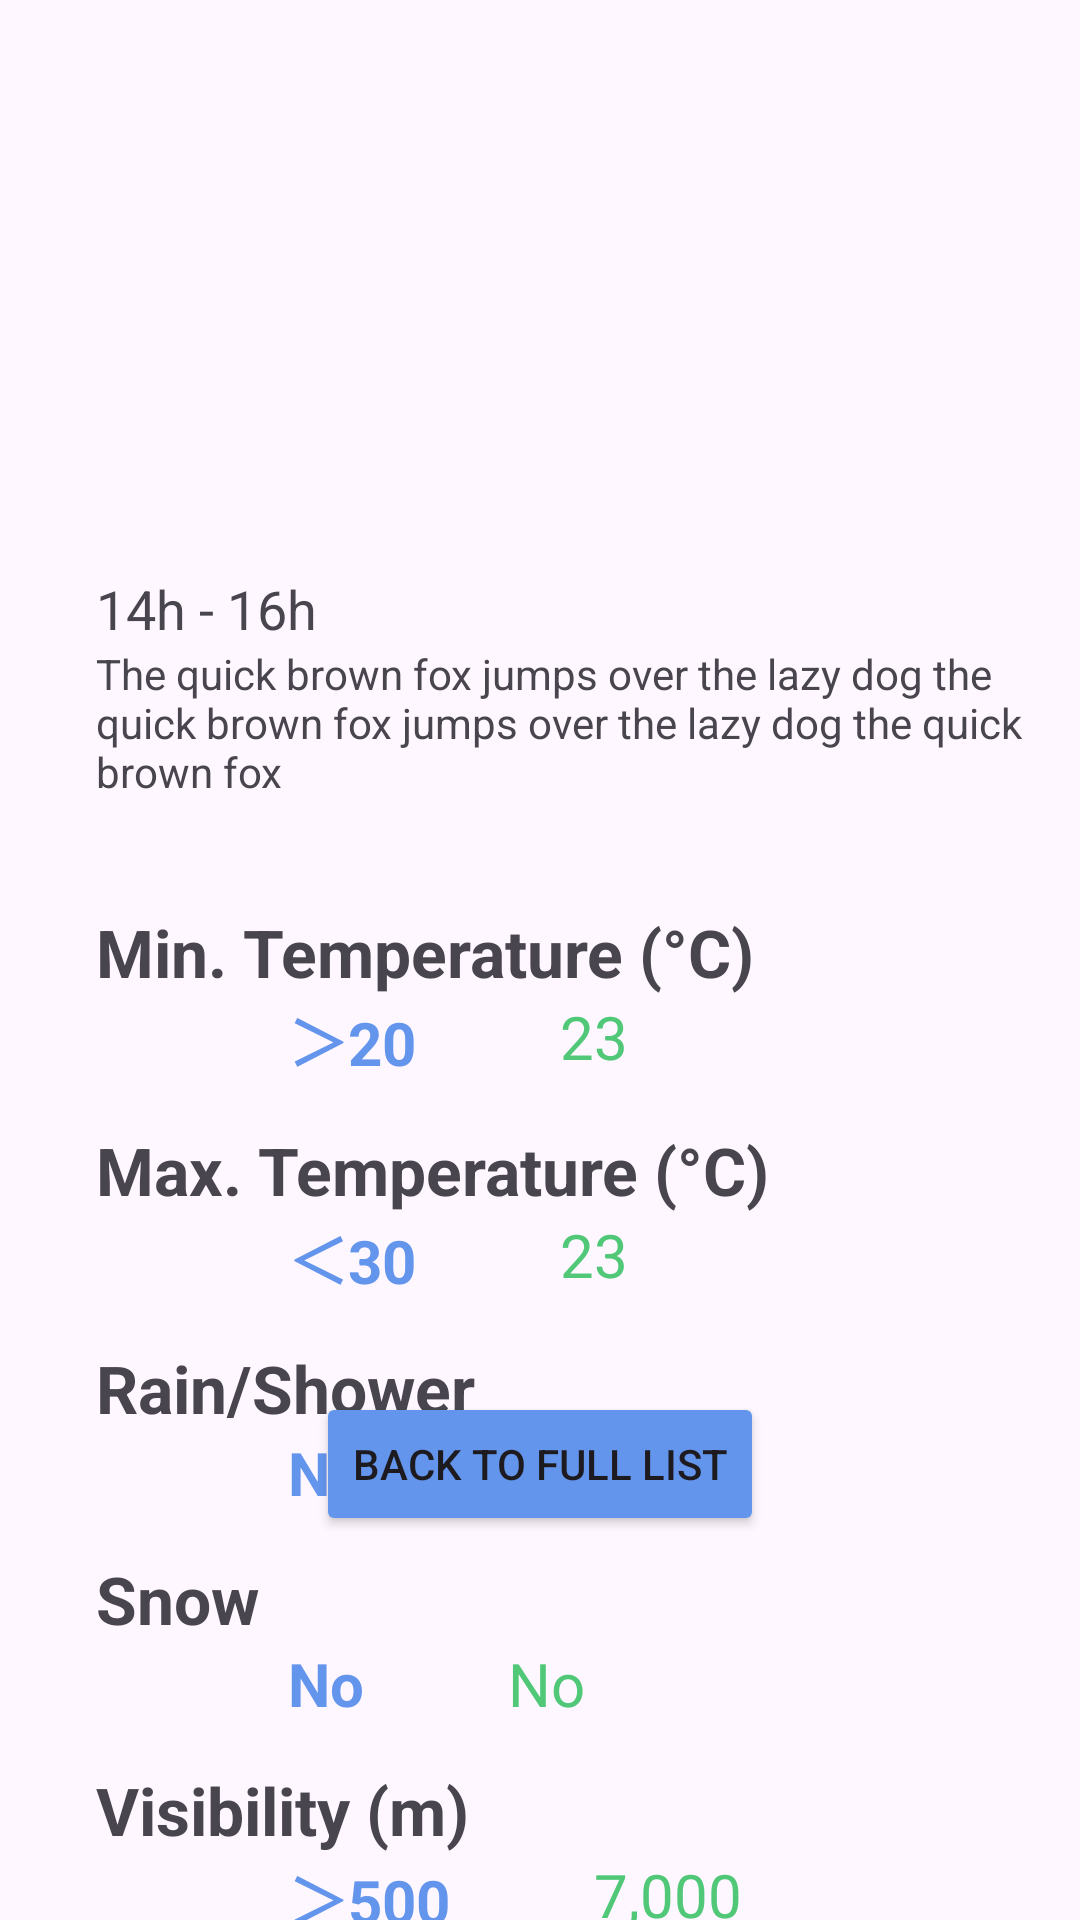

Produce the Android XML layout that renders to this screen, including the resource entries it uses.
<!-- AndroidManifest.xml: application theme Theme.ActivityCast -->
<!-- res/layout/activity_details.xml -->
<?xml version="1.0" encoding="utf-8"?>
<layout>

    <data>
        <variable
            name="activityReq"
            type="com.example.activitycast.model.ActivityReq" />
    </data>

    <androidx.constraintlayout.widget.ConstraintLayout xmlns:android="http://schemas.android.com/apk/res/android"
        xmlns:app="http://schemas.android.com/apk/res-auto"
        xmlns:tools="http://schemas.android.com/tools"
        android:id="@+id/main"
        android:layout_width="match_parent"
        android:layout_height="match_parent"
        tools:context=".view.DetailsActivity">

        <TextView
            android:layout_width="wrap_content"
            android:layout_height="wrap_content"
            android:text="@{activityReq.name}"
            android:id="@+id/title"
            android:textSize="30sp"
            android:gravity="center"
            app:layout_constraintEnd_toEndOf="parent"
            app:layout_constraintStart_toStartOf="parent"
            app:layout_constraintTop_toTopOf="parent"
            android:layout_marginTop="110dp"/>

        <LinearLayout
            android:layout_width="match_parent"
            android:layout_height="wrap_content"
            app:layout_constraintStart_toStartOf="parent"
            app:layout_constraintTop_toBottomOf="@+id/title"
            android:layout_marginTop="16dp"
            android:layout_marginStart="32dp"
            android:layout_marginRight="16dp"
            android:id="@+id/header"
            android:orientation="vertical">

            <TextView
                android:layout_width="wrap_content"
                android:layout_height="wrap_content"
                android:text="@{activityReq.dateStringISO}"
                android:textSize="18sp"/>
            <TextView
                android:layout_width="wrap_content"
                android:layout_height="wrap_content"
                android:text="14h - 16h"
                android:textSize="18sp"/>
            <TextView
                android:layout_width="match_parent"
                android:layout_height="wrap_content"
                android:text="The quick brown fox jumps over the lazy dog the quick brown fox jumps over the lazy dog the quick brown fox "/>
        </LinearLayout>

        <TextView
            android:layout_width="wrap_content"
            android:layout_height="wrap_content"
            android:text="Min. Temperature (°C)"
            android:id="@+id/minTempTitle"
            android:textSize="22sp"
            android:textStyle="bold"
            app:layout_constraintStart_toStartOf="@+id/header"
            app:layout_constraintTop_toBottomOf="@+id/header"
            android:layout_marginTop="36dp"/>

        <TextView
            android:layout_width="wrap_content"
            android:layout_height="wrap_content"
            android:text="＞20"
            android:textColor="@color/blue"
            android:id="@+id/minTempRequired"
            android:textSize="20sp"
            android:textStyle="bold"
            app:layout_constraintTop_toBottomOf="@+id/minTempTitle"
            app:layout_constraintStart_toStartOf="@+id/minTempTitle"
            android:layout_marginStart="64dp"/>

        <TextView
            android:layout_width="wrap_content"
            android:layout_height="wrap_content"
            android:text="23"
            android:textColor="@color/green"
            android:textSize="20sp"
            android:id="@+id/minTempForecasted"
            app:layout_constraintTop_toBottomOf="@+id/minTempTitle"
            app:layout_constraintStart_toEndOf="@+id/minTempRequired"
            android:layout_marginLeft="48dp"/>

        <TextView
            android:layout_width="wrap_content"
            android:layout_height="wrap_content"
            android:text="Max. Temperature (°C)"
            android:id="@+id/maxTempTitle"
            android:textSize="22sp"
            android:textStyle="bold"
            app:layout_constraintStart_toStartOf="@+id/minTempTitle"
            app:layout_constraintTop_toBottomOf="@+id/minTempRequired"
            android:layout_marginTop="14dp"/>

        <TextView
            android:layout_width="wrap_content"
            android:layout_height="wrap_content"
            android:text="＜30"
            android:textColor="@color/blue"
            android:id="@+id/maxTempRequired"
            android:textSize="20sp"
            android:textStyle="bold"
            app:layout_constraintTop_toBottomOf="@+id/maxTempTitle"
            app:layout_constraintStart_toStartOf="@+id/maxTempTitle"
            android:layout_marginStart="64dp"/>

        <TextView
            android:layout_width="wrap_content"
            android:layout_height="wrap_content"
            android:text="23"
            android:textColor="@color/green"
            android:textSize="20sp"
            android:id="@+id/maxTempForecasted"
            app:layout_constraintTop_toBottomOf="@+id/maxTempTitle"
            app:layout_constraintStart_toEndOf="@+id/maxTempRequired"
            android:layout_marginLeft="48dp"/>

        <TextView
            android:layout_width="wrap_content"
            android:layout_height="wrap_content"
            android:text="Rain/Shower"
            android:id="@+id/rainTitle"
            android:textSize="22sp"
            android:textStyle="bold"
            app:layout_constraintStart_toStartOf="@+id/minTempTitle"
            app:layout_constraintTop_toBottomOf="@+id/maxTempRequired"
            android:layout_marginTop="14dp"/>

        <TextView
            android:layout_width="wrap_content"
            android:layout_height="wrap_content"
            android:text="No"
            android:textColor="@color/blue"
            android:id="@+id/rainRequired"
            android:textSize="20sp"
            android:textStyle="bold"
            app:layout_constraintTop_toBottomOf="@+id/rainTitle"
            app:layout_constraintStart_toStartOf="@+id/rainTitle"
            android:layout_marginStart="64dp"/>

        <TextView
            android:layout_width="wrap_content"
            android:layout_height="wrap_content"
            android:text="Yes"
            android:textColor="@color/red"
            android:textSize="20sp"
            android:id="@+id/rainForecasted"
            app:layout_constraintTop_toBottomOf="@+id/rainTitle"
            app:layout_constraintStart_toEndOf="@+id/rainRequired"
            android:layout_marginLeft="48dp"/>

        <TextView
            android:layout_width="wrap_content"
            android:layout_height="wrap_content"
            android:text="Snow"
            android:id="@+id/snowTitle"
            android:textSize="22sp"
            android:textStyle="bold"
            app:layout_constraintStart_toStartOf="@+id/rainTitle"
            app:layout_constraintTop_toBottomOf="@+id/rainRequired"
            android:layout_marginTop="14dp"/>

        <TextView
            android:layout_width="wrap_content"
            android:layout_height="wrap_content"
            android:text="No"
            android:textColor="@color/blue"
            android:id="@+id/snowRequired"
            android:textSize="20sp"
            android:textStyle="bold"
            app:layout_constraintTop_toBottomOf="@+id/snowTitle"
            app:layout_constraintStart_toStartOf="@+id/snowTitle"
            android:layout_marginStart="64dp"/>

        <TextView
            android:layout_width="wrap_content"
            android:layout_height="wrap_content"
            android:text="No"
            android:textColor="@color/green"
            android:textSize="20sp"
            android:id="@+id/snowForecasted"
            app:layout_constraintTop_toBottomOf="@+id/snowTitle"
            app:layout_constraintStart_toEndOf="@+id/snowRequired"
            android:layout_marginLeft="48dp"/>

        <TextView
            android:layout_width="wrap_content"
            android:layout_height="wrap_content"
            android:text="Visibility (m)"
            android:id="@+id/visTitle"
            android:textSize="22sp"
            android:textStyle="bold"
            app:layout_constraintStart_toStartOf="@+id/snowTitle"
            app:layout_constraintTop_toBottomOf="@+id/snowRequired"
            android:layout_marginTop="14dp"/>

        <TextView
            android:layout_width="wrap_content"
            android:layout_height="wrap_content"
            android:text="＞500"
            android:textColor="@color/blue"
            android:id="@+id/visRequired"
            android:textSize="20sp"
            android:textStyle="bold"
            app:layout_constraintTop_toBottomOf="@+id/visTitle"
            app:layout_constraintStart_toStartOf="@+id/visTitle"
            android:layout_marginStart="64dp"/>

        <TextView
            android:layout_width="wrap_content"
            android:layout_height="wrap_content"
            android:text="7,000"
            android:textColor="@color/green"
            android:textSize="20sp"
            android:id="@+id/visForecasted"
            app:layout_constraintTop_toBottomOf="@+id/visTitle"
            app:layout_constraintStart_toEndOf="@+id/visRequired"
            android:layout_marginLeft="48dp"/>

        <TextView
            android:layout_width="wrap_content"
            android:layout_height="wrap_content"
            android:text="Wind Speed (km/h)"
            android:id="@+id/windSpdTitle"
            android:textSize="22sp"
            android:textStyle="bold"
            app:layout_constraintStart_toStartOf="@+id/visTitle"
            app:layout_constraintTop_toBottomOf="@+id/visRequired"
            android:layout_marginTop="14dp"/>

        <TextView
            android:layout_width="wrap_content"
            android:layout_height="wrap_content"
            android:text="＜10"
            android:textColor="@color/blue"
            android:id="@+id/windSpdRequired"
            android:textSize="20sp"
            android:textStyle="bold"
            app:layout_constraintTop_toBottomOf="@+id/windSpdTitle"
            app:layout_constraintStart_toStartOf="@+id/windSpdTitle"
            android:layout_marginStart="64dp"/>

        <TextView
            android:layout_width="wrap_content"
            android:layout_height="wrap_content"
            android:text="19"
            android:textColor="@color/red"
            android:textSize="20sp"
            android:id="@+id/windSpdForecasted"
            app:layout_constraintTop_toBottomOf="@+id/windSpdTitle"
            app:layout_constraintStart_toEndOf="@+id/windSpdRequired"
            android:layout_marginLeft="48dp"/>

        <Button
            android:layout_width="wrap_content"
            android:layout_height="wrap_content"
            android:text="Back to Full List"
            android:id="@+id/backBtn"
            app:layout_constraintStart_toStartOf="parent"
            app:layout_constraintEnd_toEndOf="parent"
            app:layout_constraintBottom_toBottomOf="parent"
            android:layout_marginBottom="128dp"
            android:backgroundTint="@color/blue"/>



    </androidx.constraintlayout.widget.ConstraintLayout>


</layout>
<!-- resources referenced by this layout -->
<resources>
  <color name="blue">#6495ED</color>
  <color name="green">#50C878</color>
  <color name="red">#FF0000</color>'
  <style name="Theme.ActivityCast" parent="Base.Theme.ActivityCast" />
  <style name="Base.Theme.ActivityCast" parent="Theme.Material3.DayNight.NoActionBar">
          
          
      </style>
</resources>
